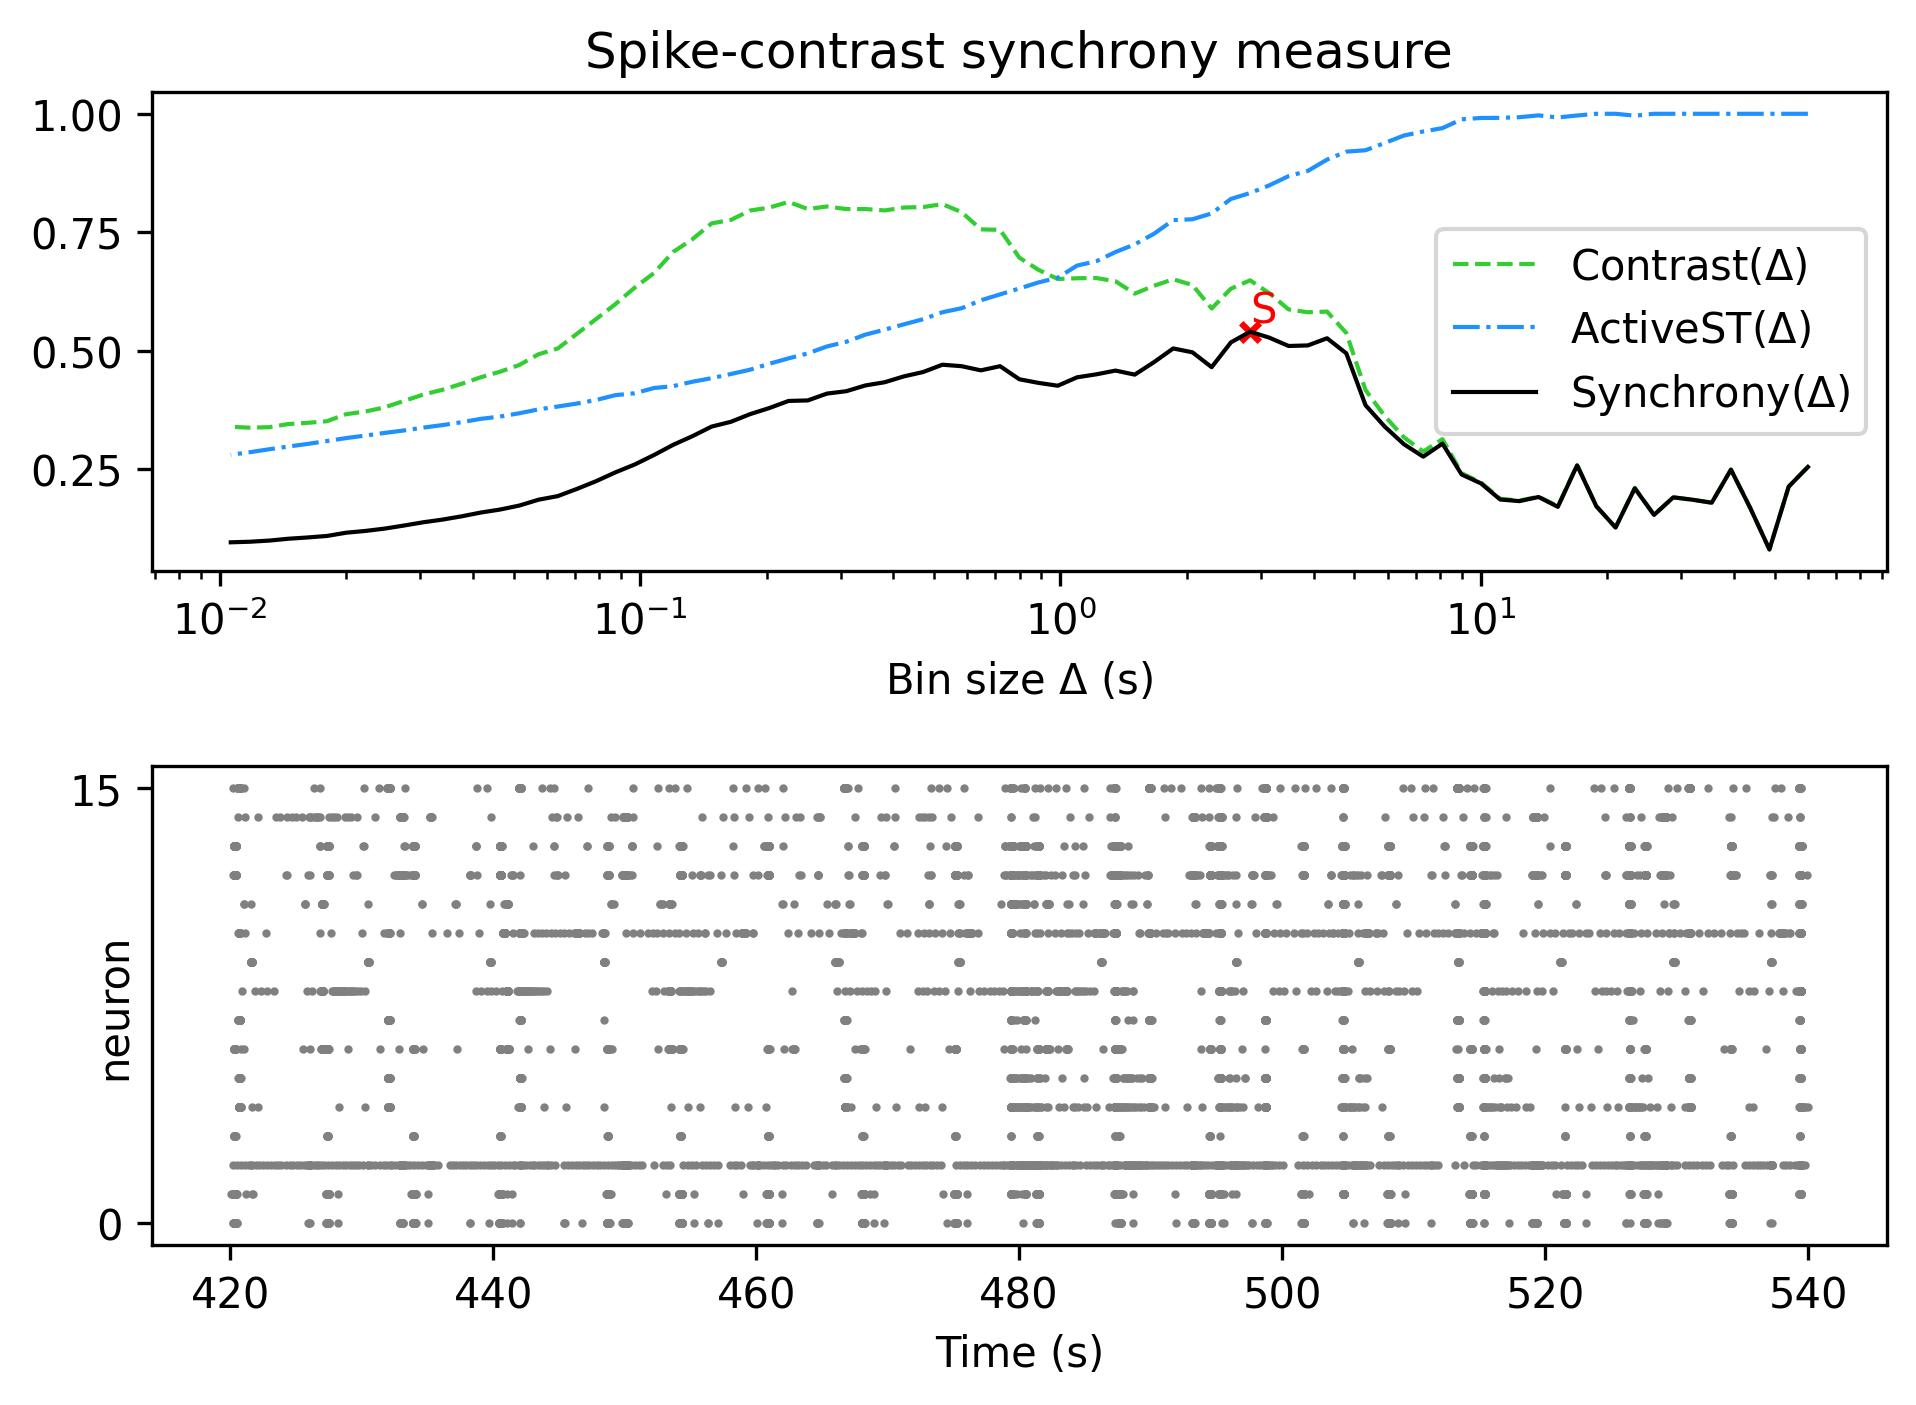

The data file committed next to this chart (first rows):
, Spike-contrast (60.0 s), Spike-contrast (54.0 s), Spike-contrast (48.6 s), Spike-contrast (43.74 s), Spike-contrast (39.366 s), Spike-contrast (35.429 s), Spike-contrast (31.886 s), Spike-contrast (28.698 s), Spike-contrast (25.828 s), Spike-contrast (23.245 s), Spike-contrast (20.921 s), Spike-contrast (18.829 s), Spike-contrast (16.946 s), Spike-contrast (15.251 s), Spike-contrast (13.726 s), Spike-contrast (12.353 s), Spike-contrast (11.118 s), Spike-contrast (10.006 s), Spike-contrast (9.006 s), Spike-contrast (8.105 s), Spike-contrast (7.295 s), Spike-contrast (6.565 s), Spike-contrast (5.909 s)
0, 0.2541, 0.2124, 0.07972, 0.1676, 0.2483, 0.1785, 0.1848, 0.1899, 0.1527, 0.2089, 0.1262, 0.1711, 0.2575, 0.1698, 0.1906, 0.1818, 0.1853, 0.2194, 0.238, 0.3033, 0.2758, 0.302, 0.3392
